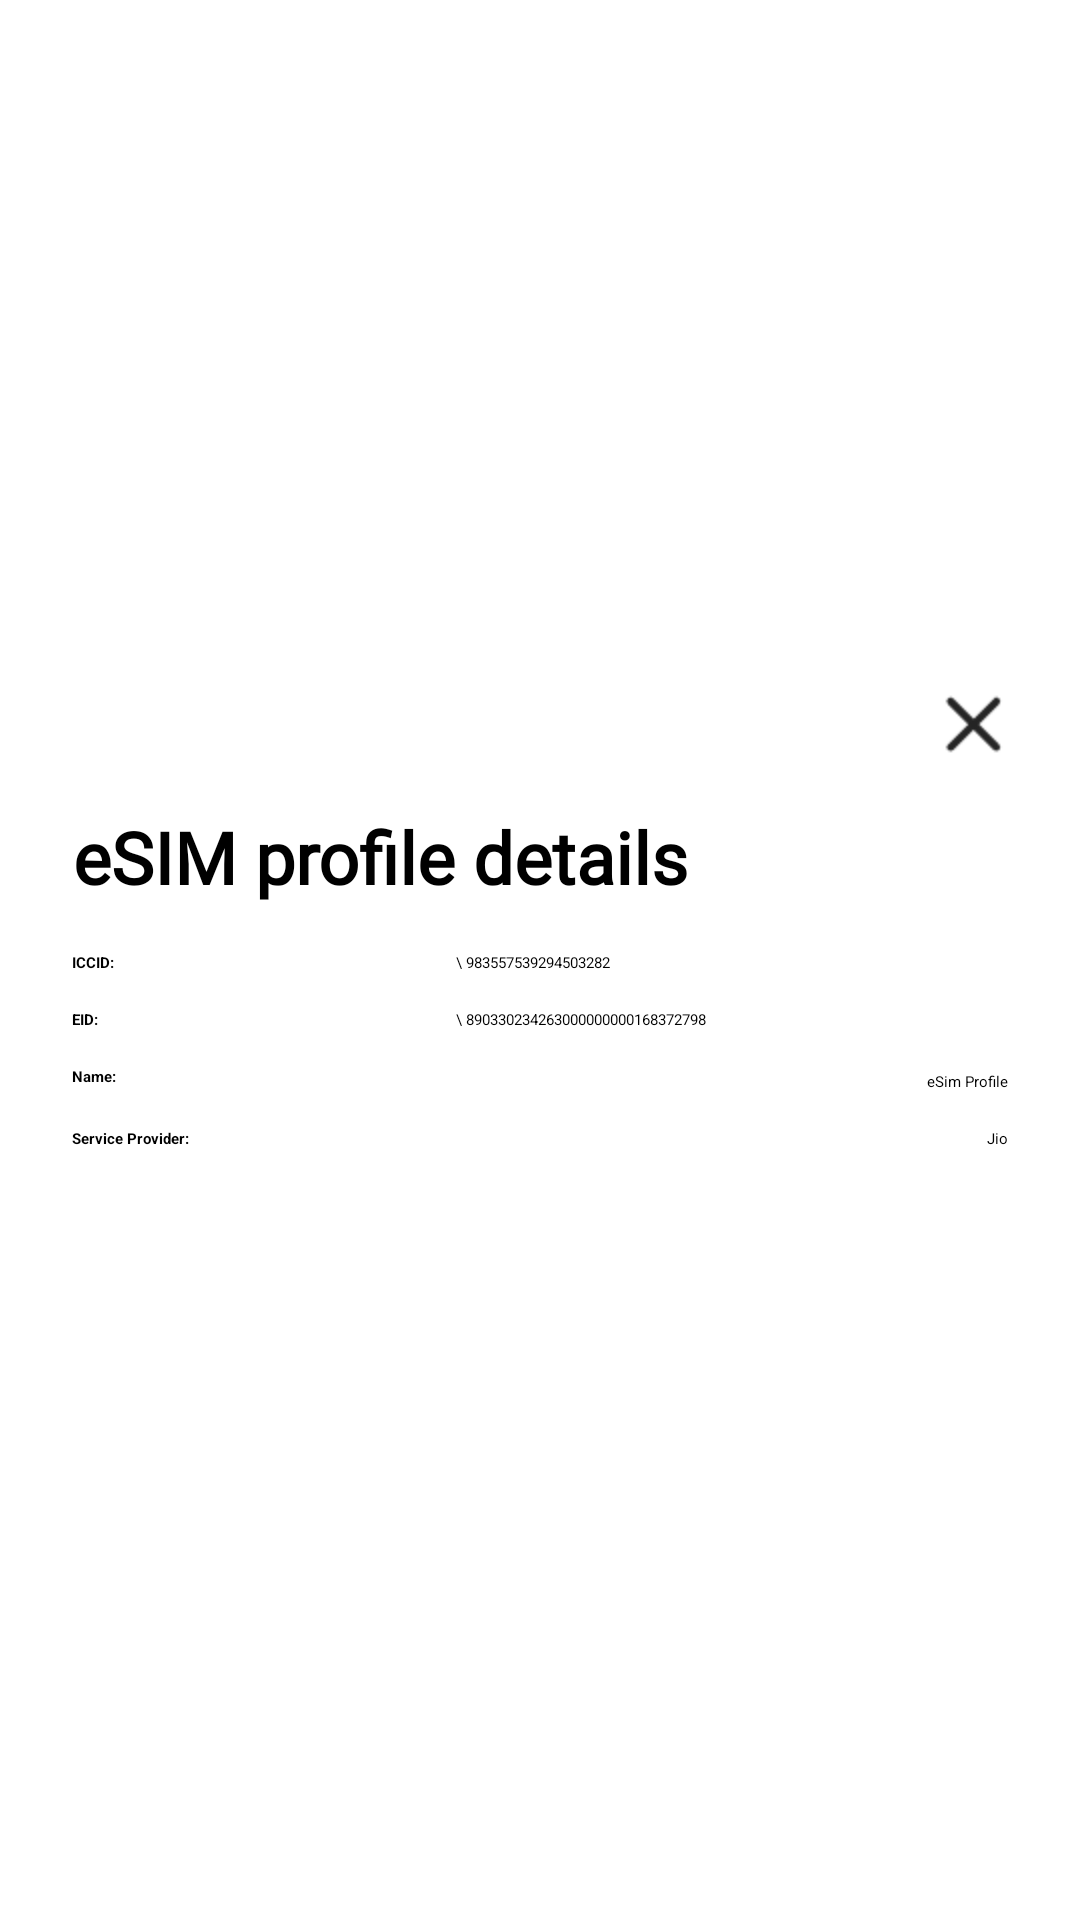

The Android layout XML behind this screen, and the referenced resources:
<!-- AndroidManifest.xml: application theme JioAppTheme -->
<!-- res/layout/esim_profile_details_dialog_box.xml -->
<?xml version="1.0" encoding="utf-8"?>
<androidx.constraintlayout.widget.ConstraintLayout android:layout_width="fill_parent" android:layout_height="fill_parent"
  xmlns:android="http://schemas.android.com/apk/res/android" xmlns:app="http://schemas.android.com/apk/res-auto">
    <androidx.constraintlayout.widget.ConstraintLayout android:background="@drawable/mesh_drawable_error_background" android:paddingBottom="@dimen/px24" android:layout_width="fill_parent" android:layout_height="wrap_content" app:layout_constraintBottom_toBottomOf="parent" app:layout_constraintEnd_toEndOf="parent" app:layout_constraintStart_toStartOf="parent" app:layout_constraintTop_toTopOf="parent">
        <ImageView android:id="@id/closeESimNewUIDialog" android:background="@drawable/close" android:layout_width="wrap_content" android:layout_height="wrap_content" android:layout_marginLeft="54.0dip" android:layout_marginTop="20.0dip" android:layout_marginRight="54.0dip" android:layout_marginBottom="16.0dip" android:contentDescription="@string/esim_fetch_failed" android:layout_marginStart="54.0dip" android:layout_marginEnd="24.0dip" android:layout_marginHorizontal="54.0dip" app:layout_constraintBottom_toTopOf="@id/esim_profile_details_title" app:layout_constraintEnd_toEndOf="parent" app:layout_constraintHorizontal_bias="1.0" app:layout_constraintStart_toStartOf="parent" app:layout_constraintTop_toTopOf="parent" />
        <TextView android:textSize="@dimen/px24" android:textStyle="bold" android:textColor="@color/black" android:gravity="center" android:id="@id/esim_profile_details_title" android:layout_width="wrap_content" android:layout_height="wrap_content" android:text="@string/eSim_profile_Details" android:fontFamily="@font/esim_jiotype_black" android:layout_marginStart="24.0dip" app:layout_constraintBottom_toTopOf="@id/constraintLayout2" app:layout_constraintStart_toStartOf="parent" app:layout_constraintTop_toBottomOf="@id/closeESimNewUIDialog" />
        <androidx.constraintlayout.widget.ConstraintLayout android:id="@id/constraintLayout2" android:layout_width="fill_parent" android:layout_height="wrap_content" android:layout_marginStart="@dimen/px24" android:layout_marginEnd="@dimen/px24" app:layout_constraintEnd_toEndOf="parent" app:layout_constraintStart_toStartOf="parent" app:layout_constraintTop_toBottomOf="@id/esim_profile_details_title">
            <androidx.constraintlayout.widget.ConstraintLayout android:id="@id/iccidConstraintContainer" android:layout_width="fill_parent" android:layout_height="wrap_content" app:layout_constraintBottom_toBottomOf="parent" app:layout_constraintEnd_toEndOf="parent" app:layout_constraintHorizontal_bias="0.0" app:layout_constraintStart_toStartOf="parent" app:layout_constraintTop_toTopOf="parent" app:layout_constraintVertical_bias="0.042">
                <TextView android:textStyle="bold" android:textColor="@color/black" android:id="@id/esim_iccid_title" android:layout_width="wrap_content" android:layout_height="wrap_content" android:layout_marginTop="@dimen/px12" android:text="@string/esim_iccid_colon" app:layout_constraintStart_toStartOf="parent" app:layout_constraintTop_toTopOf="parent" />
                <TextView android:textColor="@color/black" android:id="@id/esim_iccid_value" android:layout_width="184.0dip" android:layout_height="wrap_content" android:layout_marginTop="@dimen/px12" android:text="\ 983557539294503282" android:maxLines="2" android:maxLength="32" android:textDirection="@integer/line_width" app:layout_constraintEnd_toEndOf="parent" app:layout_constraintHorizontal_bias="1.0" app:layout_constraintStart_toEndOf="@id/esim_iccid_title" app:layout_constraintTop_toTopOf="parent" />
            </androidx.constraintlayout.widget.ConstraintLayout>
            <androidx.constraintlayout.widget.ConstraintLayout android:id="@id/eidConstraintContainer" android:layout_width="fill_parent" android:layout_height="wrap_content" app:layout_constraintEnd_toEndOf="parent" app:layout_constraintHorizontal_bias="0.0" app:layout_constraintStart_toStartOf="parent" app:layout_constraintTop_toBottomOf="@id/iccidConstraintContainer">
                <TextView android:textStyle="bold" android:textColor="@color/black" android:id="@id/esim_eid_title" android:layout_width="wrap_content" android:layout_height="wrap_content" android:layout_marginTop="@dimen/px12" android:text="@string/esim_eid" app:layout_constraintStart_toStartOf="parent" app:layout_constraintTop_toTopOf="parent" />
                <TextView android:textColor="@color/black" android:id="@id/esim_eid_value" android:layout_width="184.0dip" android:layout_height="wrap_content" android:layout_marginTop="12.0dip" android:text="\ 89033023426300000000016837279840" android:maxLines="2" android:maxLength="32" android:textDirection="@integer/line_width" app:layout_constraintEnd_toEndOf="parent" app:layout_constraintHorizontal_bias="1.0" app:layout_constraintStart_toEndOf="@id/esim_eid_title" app:layout_constraintTop_toTopOf="parent" />
            </androidx.constraintlayout.widget.ConstraintLayout>
            <androidx.constraintlayout.widget.ConstraintLayout android:id="@id/profileNameConstraintContainer" android:layout_width="fill_parent" android:layout_height="wrap_content" app:layout_constraintBottom_toBottomOf="parent" app:layout_constraintEnd_toEndOf="parent" app:layout_constraintHorizontal_bias="0.0" app:layout_constraintStart_toStartOf="parent" app:layout_constraintTop_toBottomOf="@id/eidConstraintContainer" app:layout_constraintVertical_bias="0.0">
                <TextView android:textStyle="bold" android:textColor="@color/black" android:id="@id/esim_name_title" android:layout_width="wrap_content" android:layout_height="wrap_content" android:layout_marginTop="@dimen/px12" android:text="@string/esim_name" app:layout_constraintStart_toStartOf="parent" app:layout_constraintTop_toTopOf="parent" />
                <TextView android:textColor="@color/black" android:id="@id/esim_name_value" android:layout_width="wrap_content" android:layout_height="wrap_content" android:layout_marginTop="@dimen/px12" android:text="eSim Profile" android:layout_marginStart="248.0dip" app:layout_constraintBaseline_toBottomOf="@id/esim_name_title" app:layout_constraintEnd_toEndOf="parent" app:layout_constraintHorizontal_bias="1.0" app:layout_constraintStart_toEndOf="@id/esim_name_title" app:layout_constraintStart_toStartOf="parent" app:layout_constraintTop_toTopOf="parent" />
            </androidx.constraintlayout.widget.ConstraintLayout>
            <androidx.constraintlayout.widget.ConstraintLayout android:id="@id/serviceProvConstraintContainer" android:paddingBottom="@dimen/px24" android:layout_width="fill_parent" android:layout_height="wrap_content" app:layout_constraintBottom_toBottomOf="parent" app:layout_constraintEnd_toEndOf="parent" app:layout_constraintHorizontal_bias="0.0" app:layout_constraintStart_toStartOf="parent" app:layout_constraintTop_toBottomOf="@id/profileNameConstraintContainer" app:layout_constraintVertical_bias="0.0">
                <TextView android:textStyle="bold" android:textColor="@color/black" android:id="@id/esim_service_provider_title" android:layout_width="wrap_content" android:layout_height="wrap_content" android:layout_marginTop="@dimen/px12" android:text="@string/esim_service_provider_colon" app:layout_constraintStart_toStartOf="parent" app:layout_constraintTop_toTopOf="parent" />
                <TextView android:textColor="@color/black" android:id="@id/esim_service_provider_value" android:layout_width="wrap_content" android:layout_height="wrap_content" android:layout_marginTop="@dimen/px12" android:text="Jio" app:layout_constraintEnd_toEndOf="parent" app:layout_constraintHorizontal_bias="1.0" app:layout_constraintStart_toEndOf="@id/esim_service_provider_title" app:layout_constraintTop_toTopOf="parent" />
            </androidx.constraintlayout.widget.ConstraintLayout>
        </androidx.constraintlayout.widget.ConstraintLayout>
    </androidx.constraintlayout.widget.ConstraintLayout>
</androidx.constraintlayout.widget.ConstraintLayout>
<!-- resources referenced by this layout -->
<resources>
  <color name="black">#ff000000</color>
  <dimen name="px12">12.0dip</dimen>
  <dimen name="px24">24.0dip</dimen>
  <!-- drawable close: png bitmap (drawable-hdpi, 568 bytes) -->
  <string name="eSim_profile_Details">eSIM profile details</string>
  <string name="esim_eid">EID:</string>
  <string name="esim_fetch_failed">Fetching Failed</string>
  <string name="esim_iccid_colon">ICCID:</string>
  <string name="esim_name">Name:</string>
  <string name="esim_service_provider_colon">Service Provider:</string>
</resources>
